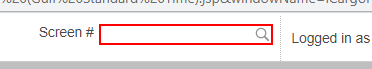
Task: Process to Export FSU messages In Sprint into an Excel file
Workflow: Main

Step 1 [try]: type "MSG005" into the text box 'ic-screen-search' in window 'Home' (chrome.exe)

Step 2: type a value into the element in window 'Home - Google Chrome' (chrome.exe) (no picture)

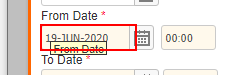
Step 3: type "[configDict("StartDate").ToString]" into the text box in window 'List Messages' (chrome.exe)

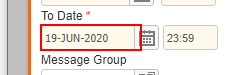
Step 4: type "[configDict("EndDate").ToString]" into the text box in window 'List Messages' (chrome.exe)

Step 5: type "FSU" into the text box in window 'List Messages' (chrome.exe) (no picture)

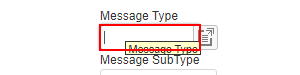
Step 6: type a value into the text box in window 'List Messages' (chrome.exe)

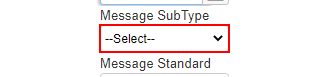
Step 7: select "Notification" in the drop-down in window 'List Messages' (chrome.exe)

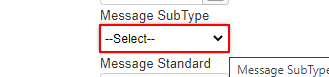
Step 8 [try]: select "Notification" in the drop-down in window 'List Messages' (chrome.exe)

Step 9 [try]: click on the button in window 'List Messages' (chrome.exe) (no picture)

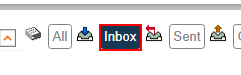
Step 10: click on the link in window 'List Messages' (chrome.exe)

Step 11 [try]: Attach Browser 'ListMessa Page' in window 'List Messages' (chrome.exe) (no picture)

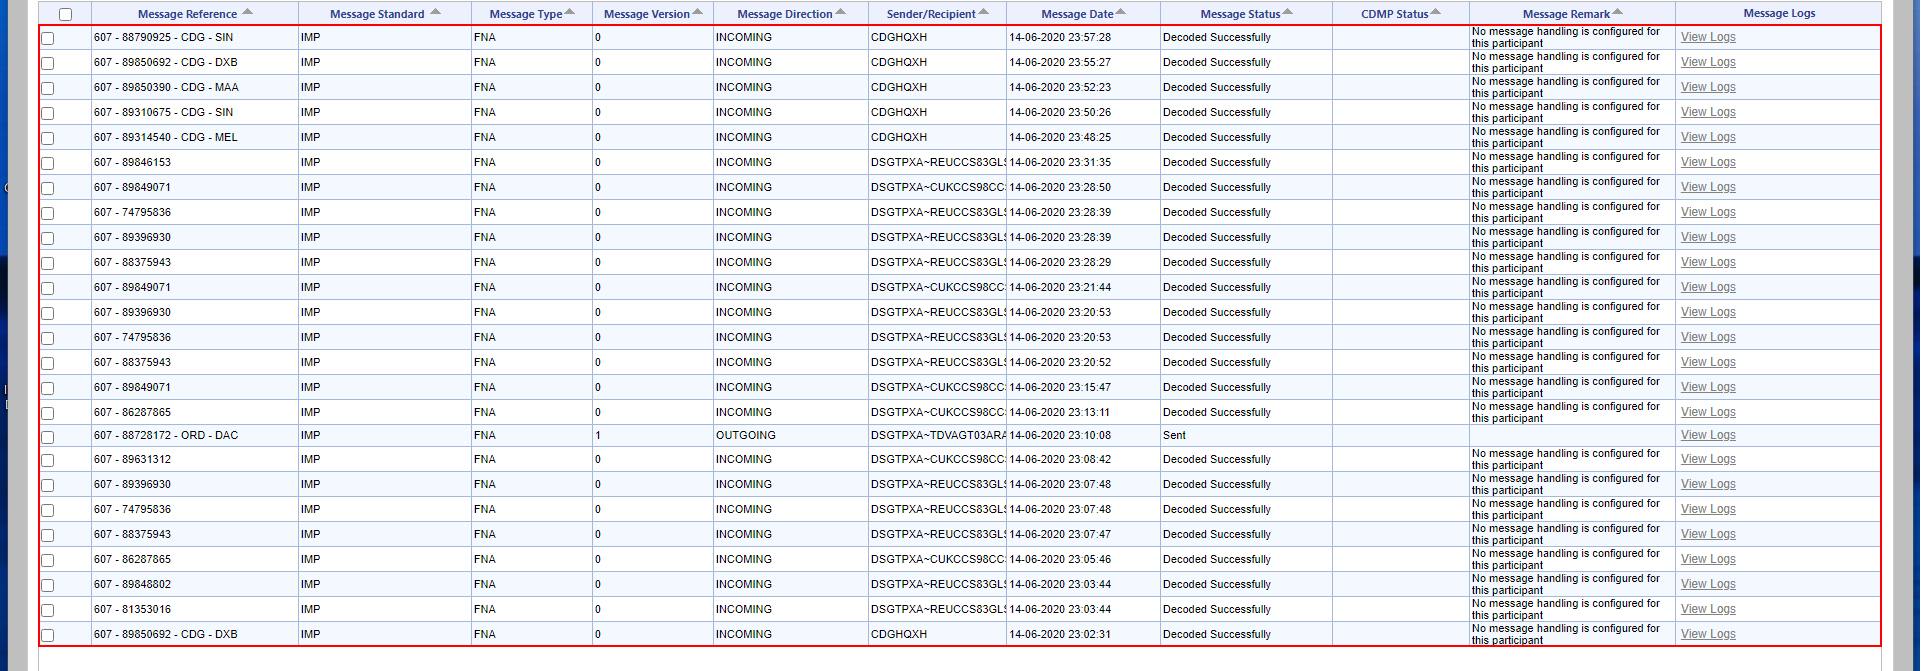
Step 12 [try]: get-text from the tbody

Step 13 [try]: click on the link in window 'List Messages' (chrome.exe) (no picture)

Step 14 [then]: type "[row.Item("Day").ToString + "-" + row.Item("Month").ToString + "-" + row.Item("Year").ToString]" into the text box in window 'List Messages' (chrome.exe) (no picture)

Step 15: type "[row.Item("Time").ToString]" into the text box in window 'List Messages' (chrome.exe) (no picture)

Step 16: type "[row.Item("Day").ToString + "-" + row.Item("Month").ToString + "-" + row.Item("Year").ToString]" into the text box in window 'List Messages' (chrome.exe) (no picture)

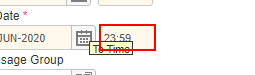
Step 17 [try]: type "[row.Item("Time").ToString]" into the text box in window 'List Messages' (chrome.exe)

Step 18: type "[row.Item("Sender").ToString]" into the text box in window 'List Messages' (chrome.exe) (no picture)

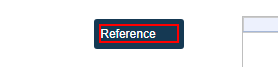
Step 19: click on the label in window 'List Messages' (chrome.exe)

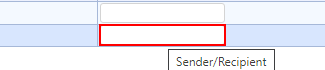
Step 20: type "[row.Item("AWB Serial").ToString]" into the text box in window 'List Messages' (chrome.exe)

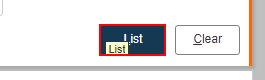
Step 21: click on the button in window 'List Messages' (chrome.exe)

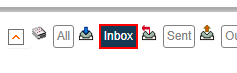
Step 22: click on the link in window 'List Messages' (chrome.exe)

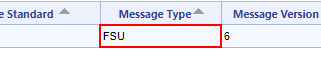
Step 23: click on the table cell in window 'List Messages' (chrome.exe)

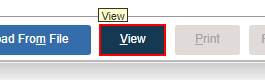
Step 24: click on the button in window 'List Messages' (chrome.exe)

Step 25: click on the text box in window 'List Messages' (chrome.exe) (no picture)

Step 26: click on the button in window 'List Messages' (chrome.exe) (no picture)

Step 27 [try]: type a value into the element in window 'List Customers - Google Chrome' (chrome.exe) (no picture)

Step 28: click on the push button 'Leave' in window 'Leave site?' (chrome.exe) (no picture)

Step 29: click on the element in window 'iCargo - Google Chrome' (chrome.exe) (no picture) (repeated 2 times)

Step 31 [try]: type "CAP142" into the text box 'ic-screen-search' in window 'Home' (chrome.exe) (no picture)

Step 32: click on the label 'More Search Options' in window 'List Bookings Screen' (chrome.exe) (no picture)

Step 33: type a value into the text box in window 'List Bookings Screen' (chrome.exe) (no picture)

Step 34: type "["01-" + reportMonth + "-" + reportYear.ToString]" into the text box in window 'List Bookings Screen' (chrome.exe) (no picture) (repeated 2 times)

Step 36: click on the element in window 'List Bookings Screen' (chrome.exe) (no picture)

Step 37: click on the element 'Uncheck all' in window 'List Bookings Screen' (chrome.exe) (no picture)

Step 38: click on the element 'Cancelled' in window 'List Bookings Screen' (chrome.exe) (no picture)

Step 39: click on the button in window 'List Bookings Screen' (chrome.exe) (no picture)

Step 40: click on the list item in window 'List Bookings Screen' (chrome.exe) (no picture)

Step 41 [try]: click on the text in window 'List Bookings Screen' (chrome.exe) (no picture)

Step 42: type [dateToUse] into the text box in window 'List Bookings Screen' (chrome.exe) (no picture) (repeated 2 times)

Step 44: click on the button in window 'List Bookings Screen' (chrome.exe) (no picture)

Step 45: click on the list item in window 'List Bookings Screen' (chrome.exe) (no picture)

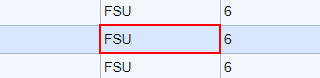
Step 46: click